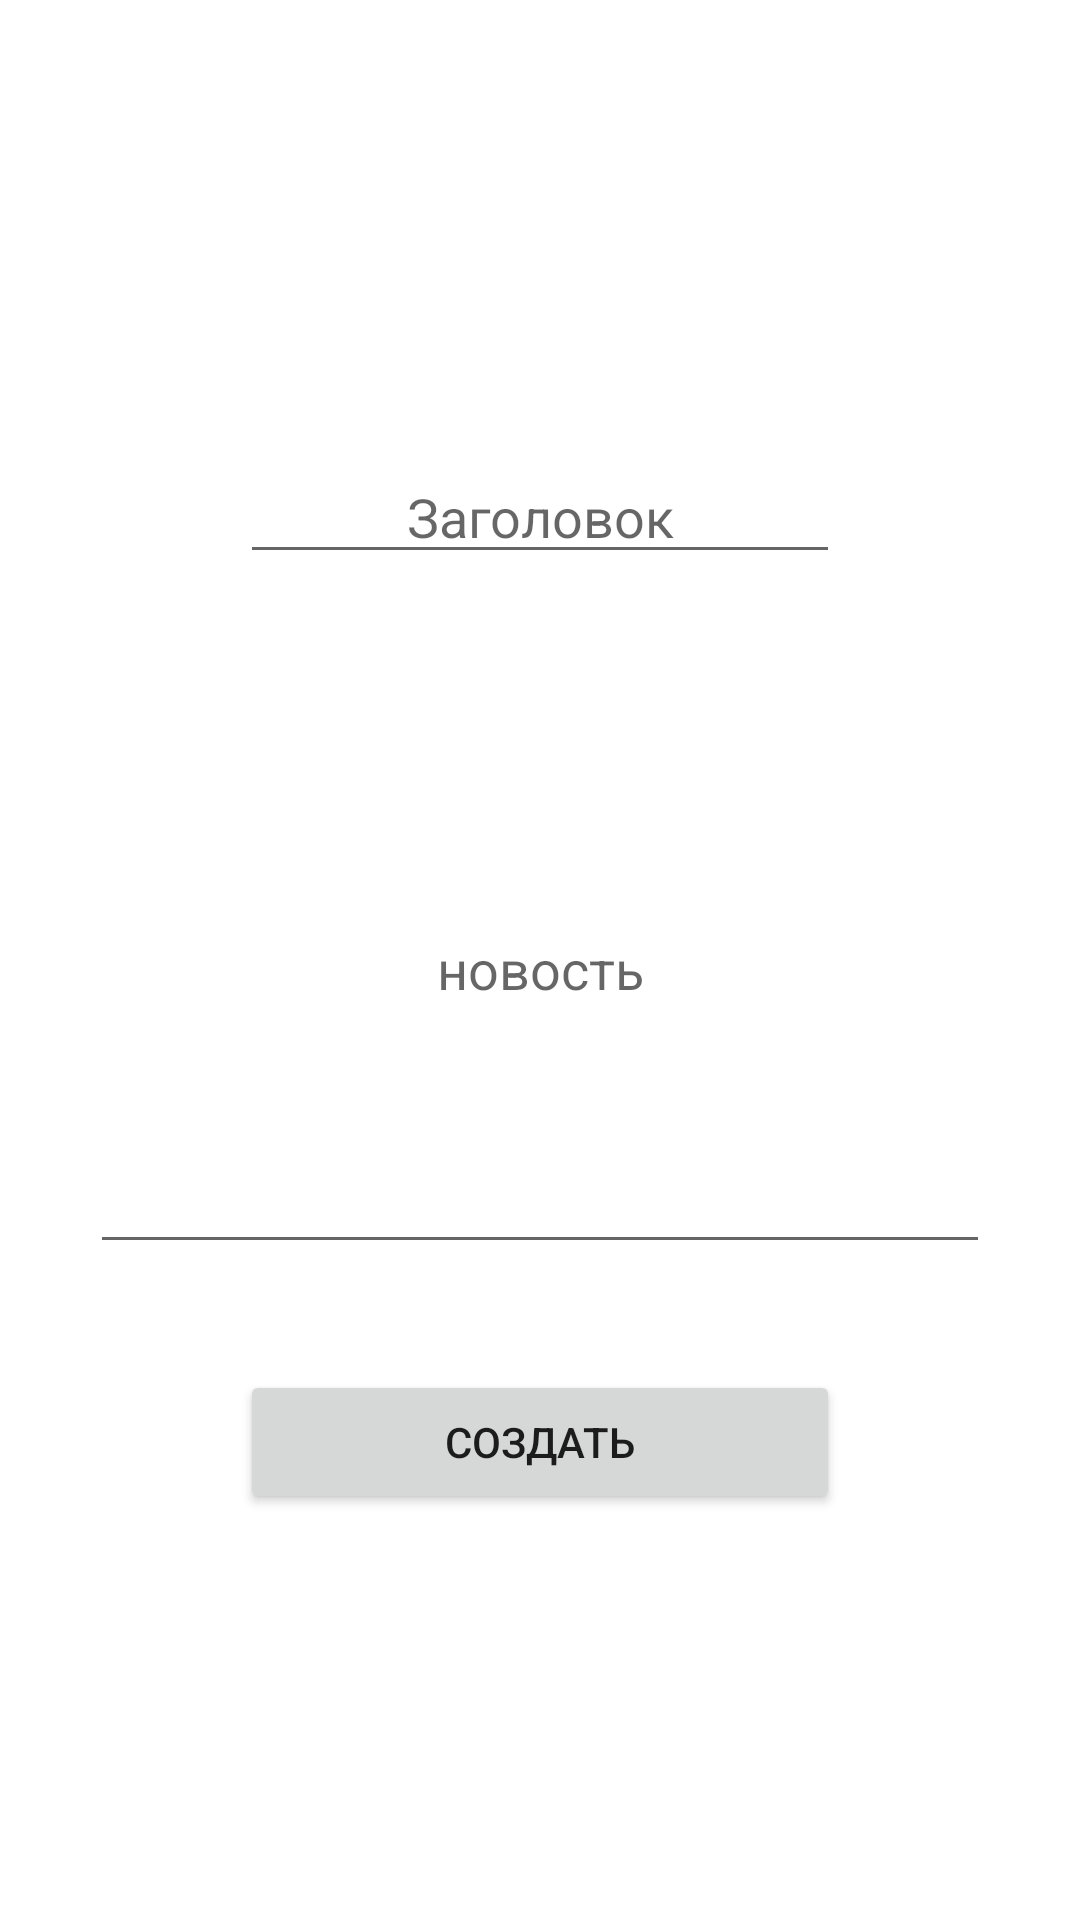

This screen was rendered from an Android layout file. Write that file and the resources it references.
<!-- AndroidManifest.xml: application theme Theme.NewsSQLite -->
<!-- res/layout/activity_new_news.xml -->
<?xml version="1.0" encoding="utf-8"?>
<androidx.constraintlayout.widget.ConstraintLayout xmlns:android="http://schemas.android.com/apk/res/android"
    xmlns:app="http://schemas.android.com/apk/res-auto"
    xmlns:tools="http://schemas.android.com/tools"
    android:layout_width="match_parent"
    android:layout_height="match_parent"
    tools:context=".NewNews">

    <EditText
        android:id="@+id/txtLabel"
        android:layout_width="200dp"
        android:layout_height="wrap_content"
        android:layout_marginHorizontal="30dp"
        android:layout_marginTop="150dp"
        android:gravity="center"
        android:hint="Заголовок"
        android:inputType="text"
        app:layout_constraintEnd_toEndOf="parent"
        app:layout_constraintStart_toStartOf="parent"
        app:layout_constraintTop_toTopOf="parent"/>

    <EditText
        android:id="@+id/txtNews"
        android:layout_width="match_parent"
        android:layout_height="200dp"
        android:layout_margin="30dp"
        android:hint="новость"
        android:gravity="center"
        android:inputType="text|textMultiLine"
        app:layout_constraintEnd_toEndOf="parent"
        app:layout_constraintStart_toStartOf="parent"
        app:layout_constraintTop_toBottomOf="@id/txtLabel" />

    <Button
        android:id="@+id/btnCreate"
        android:layout_width="200dp"
        android:layout_height="wrap_content"
        android:layout_marginBottom="100dp"
        android:text="Создать"
        app:layout_constraintBottom_toBottomOf="parent"
        app:layout_constraintEnd_toEndOf="parent"
        app:layout_constraintStart_toStartOf="parent"
        app:layout_constraintTop_toBottomOf="@id/txtNews" />

</androidx.constraintlayout.widget.ConstraintLayout>
<!-- resources referenced by this layout -->
<resources>
  <style name="Theme.NewsSQLite" parent="Theme.MaterialComponents.DayNight.DarkActionBar">
          
          <item name="colorPrimary">@color/purple_500</item>
          <item name="colorPrimaryVariant">@color/purple_700</item>
          <item name="colorOnPrimary">@color/white</item>
          
          <item name="colorSecondary">@color/teal_200</item>
          <item name="colorSecondaryVariant">@color/teal_700</item>
          <item name="colorOnSecondary">@color/black</item>
          
          <item name="android:statusBarColor" tools:targetApi="l">?attr/colorPrimaryVariant</item>
          
      </style>
  <!-- not gathered from this repository: default colours our renderer supplied (Android Studio template values) -->
  <color name="purple_500">#FF6200EE</color>
  <color name="purple_700">#FF3700B3</color>
  <color name="teal_200">#FF03DAC5</color>
  <color name="teal_700">#FF018786</color>
  <color name="black">#FF000000</color>
  <color name="white">#FFFFFFFF</color>
</resources>
